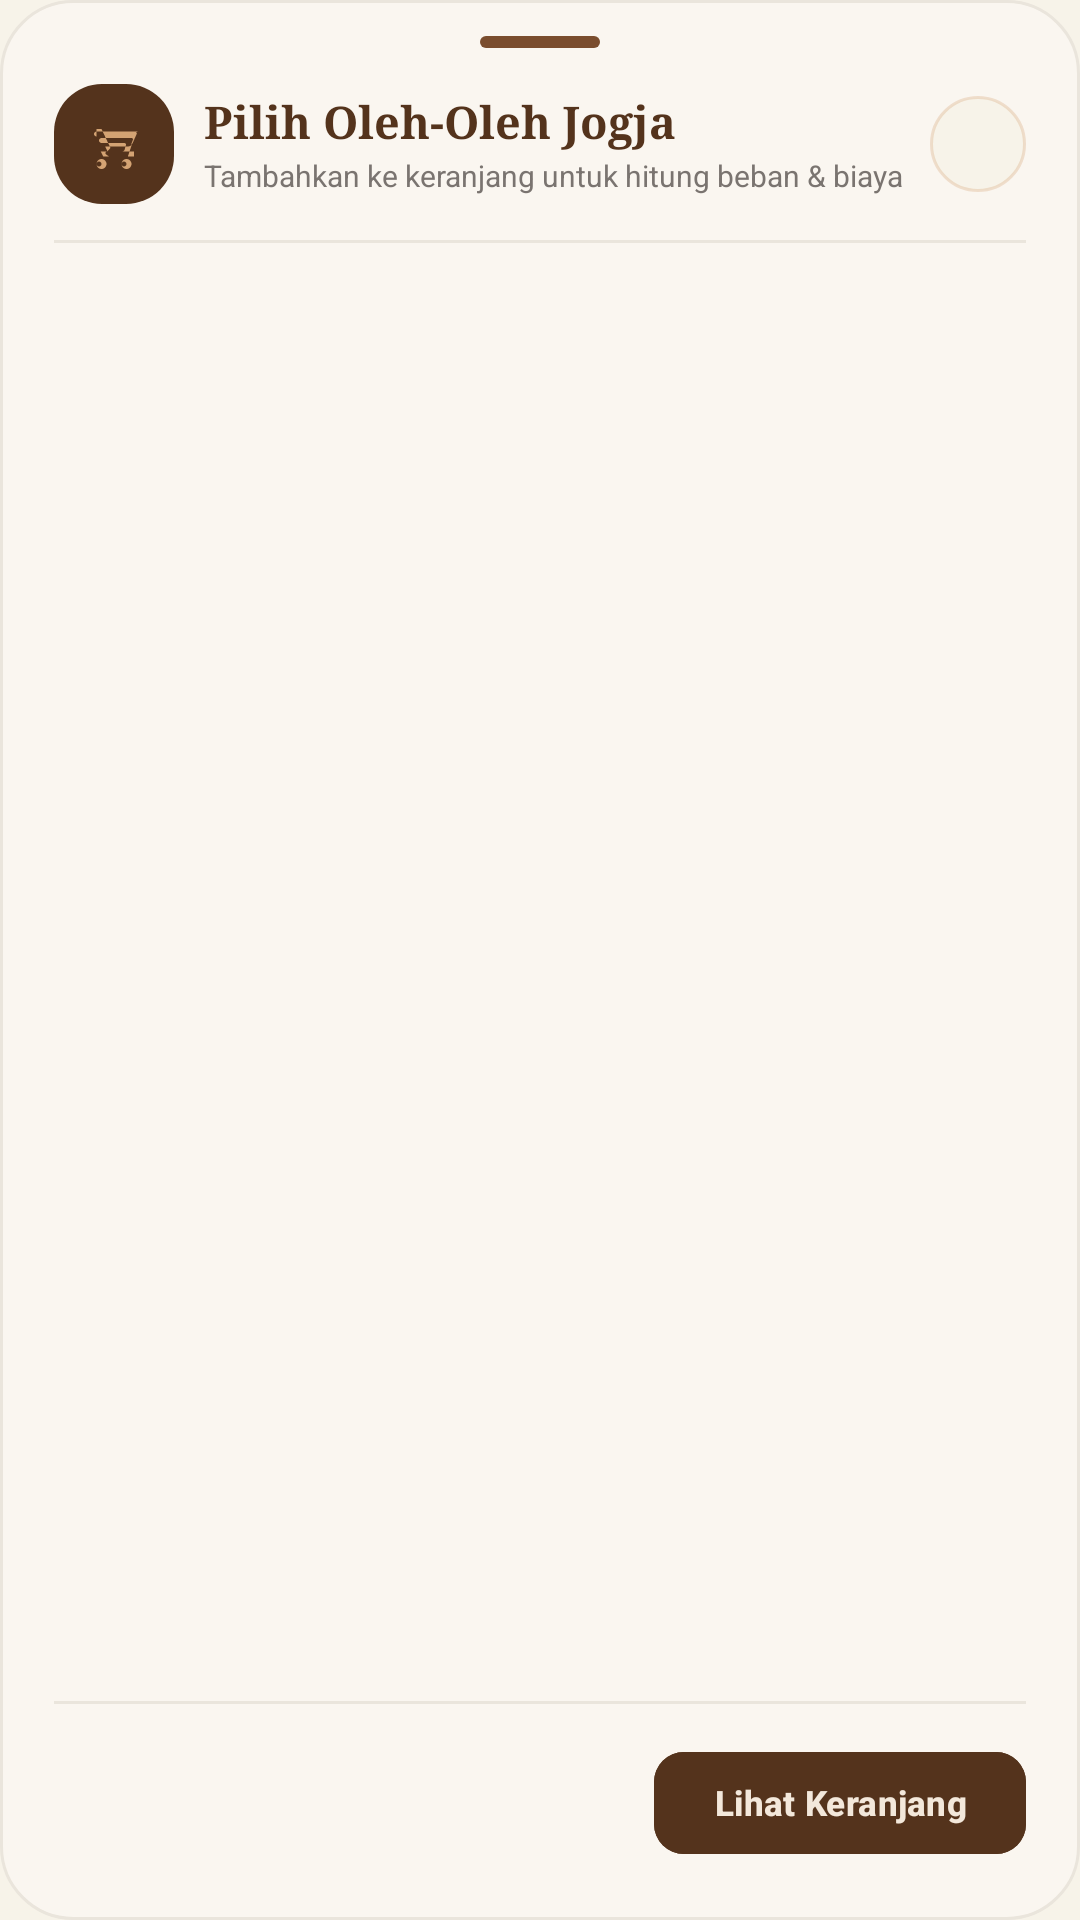

Here is an Android app screen rendered from its layout file. Give the layout XML and the strings, colors and styles it references.
<!-- AndroidManifest.xml: application theme Theme.OlehOlehJogja -->
<!-- res/layout/dialog_add_items.xml -->
<?xml version="1.0" encoding="utf-8"?>
<LinearLayout xmlns:android="http://schemas.android.com/apk/res/android"
    xmlns:app="http://schemas.android.com/apk/res-auto"
    xmlns:tools="http://schemas.android.com/tools"
    android:layout_width="match_parent"
    android:layout_height="wrap_content"
    android:background="@drawable/bg_dialog_sheet"
    android:orientation="vertical"
    android:paddingHorizontal="18dp"
    android:paddingTop="12dp"
    android:paddingBottom="18dp">

    
    <View
        android:layout_width="40dp"
        android:layout_height="4dp"
        android:layout_gravity="center_horizontal"
        android:layout_marginBottom="12dp"
        android:background="@drawable/bg_handle" />

    
    <RelativeLayout
        android:layout_width="match_parent"
        android:layout_height="wrap_content">

        
        <LinearLayout
            android:layout_width="wrap_content"
            android:layout_height="wrap_content"
            android:layout_alignParentStart="true"
            android:layout_centerVertical="true"
            android:layout_toStartOf="@id/btnAddItemsClose"
            android:gravity="center_vertical"
            android:orientation="horizontal">

            <FrameLayout
                android:layout_width="40dp"
                android:layout_height="40dp"
                android:background="@drawable/bg_badge_cat">

                <ImageView
                    android:layout_width="20dp"
                    android:layout_height="20dp"
                    android:layout_gravity="center"
                    android:contentDescription="Tambah Item"
                    android:src="@drawable/ic_cart"
                    app:tint="@color/gold" />
            </FrameLayout>

            <LinearLayout
                android:layout_width="wrap_content"
                android:layout_height="wrap_content"
                android:layout_marginStart="10dp"
                android:orientation="vertical">

                <TextView
                    android:layout_width="wrap_content"
                    android:layout_height="wrap_content"
                    android:fontFamily="serif"
                    android:text="Pilih Oleh-Oleh Jogja"
                    android:textColor="@color/sogan"
                    android:textSize="15sp"
                    android:textStyle="bold" />

                <TextView
                    android:layout_width="wrap_content"
                    android:layout_height="wrap_content"
                    android:layout_marginTop="1dp"
                    android:text="Tambahkan ke keranjang untuk hitung beban &amp; biaya"
                    android:textColor="@color/charcoal_secondary"
                    android:textSize="10sp" />
            </LinearLayout>
        </LinearLayout>

        
        <FrameLayout
            android:id="@+id/btnAddItemsClose"
            android:layout_width="32dp"
            android:layout_height="32dp"
            android:layout_alignParentEnd="true"
            android:layout_centerVertical="true"
            android:background="@drawable/bg_circle_button"
            android:clickable="true"
            android:focusable="true">

            <ImageView
                android:layout_width="14dp"
                android:layout_height="14dp"
                android:layout_gravity="center"
                android:contentDescription="Tutup"
                android:src="@drawable/ic_clear"
                app:tint="@color/charcoal" />
        </FrameLayout>
    </RelativeLayout>

    <View
        android:layout_width="match_parent"
        android:layout_height="1dp"
        android:layout_marginTop="12dp"
        android:layout_marginBottom="10dp"
        android:background="@color/divider_color" />

    
    <androidx.core.widget.NestedScrollView
        android:layout_width="match_parent"
        android:layout_height="0dp"
        android:layout_weight="1"
        android:maxHeight="380dp">

        <LinearLayout
            android:id="@+id/layoutAddItemsContainer"
            android:layout_width="match_parent"
            android:layout_height="wrap_content"
            android:orientation="vertical" />
    </androidx.core.widget.NestedScrollView>

    
    <View
        android:layout_width="match_parent"
        android:layout_height="1dp"
        android:layout_marginTop="10dp"
        android:layout_marginBottom="12dp"
        android:background="@color/divider_color" />

    <LinearLayout
        android:layout_width="match_parent"
        android:layout_height="wrap_content"
        android:gravity="center_vertical"
        android:orientation="horizontal">

        <LinearLayout
            android:layout_width="0dp"
            android:layout_height="wrap_content"
            android:layout_weight="1"
            android:orientation="vertical">

            <TextView
                android:id="@+id/tvAddItemsSummaryCount"
                android:layout_width="wrap_content"
                android:layout_height="wrap_content"
                android:textColor="@color/sogan"
                android:textSize="12sp"
                android:textStyle="bold"
                tools:text="3 item di keranjang" />

            <TextView
                android:id="@+id/tvAddItemsSummaryPrice"
                android:layout_width="wrap_content"
                android:layout_height="wrap_content"
                android:layout_marginTop="1dp"
                android:textColor="@color/terracotta"
                android:textSize="11sp"
                tools:text="Total: Rp 75.000" />
        </LinearLayout>

        <com.google.android.material.button.MaterialButton
            android:id="@+id/btnAddItemsDone"
            android:layout_width="wrap_content"
            android:layout_height="42dp"
            android:backgroundTint="@color/sogan"
            android:paddingHorizontal="20dp"
            android:text="Lihat Keranjang"
            android:textColor="@color/gold_light"
            android:textSize="11.5sp"
            android:textStyle="bold"
            app:cornerRadius="10dp" />
    </LinearLayout>
</LinearLayout>
<!-- resources referenced by this layout -->
<resources>
  <color name="charcoal">#2B2523</color>
  <color name="charcoal_secondary">#7A7470</color>
  <color name="divider_color">#EAE5DC</color>
  <color name="gold">#D4A373</color>
  <color name="gold_light">#F3E8DB</color>
  <color name="sogan">#54331C</color>
  <color name="terracotta">#C86D51</color>
  <!-- drawable bg_badge_cat (drawable) -->
  <?xml version="1.0" encoding="utf-8"?>
  <shape xmlns:android="http://schemas.android.com/apk/res/android"
      android:shape="rectangle">
      <solid android:color="@color/sogan" />
      <corners android:radius="16dp" />
  </shape>
  <!-- drawable bg_circle_button (drawable) -->
  <?xml version="1.0" encoding="utf-8"?>
  <shape xmlns:android="http://schemas.android.com/apk/res/android"
      android:shape="oval">
      <solid android:color="@color/cream" />
      <stroke
          android:width="1dp"
          android:color="#4DD4A373" />
  </shape>
  <!-- drawable bg_dialog_sheet (drawable) -->
  <?xml version="1.0" encoding="utf-8"?>
  <shape xmlns:android="http://schemas.android.com/apk/res/android"
      android:shape="rectangle">
      <solid android:color="@color/cream_bg" />
      <corners
          android:topLeftRadius="24dp"
          android:topRightRadius="24dp"
          android:bottomLeftRadius="24dp"
          android:bottomRightRadius="24dp" />
      <stroke
          android:width="1dp"
          android:color="@color/divider_color" />
  </shape>
  <!-- drawable bg_handle (drawable) -->
  <?xml version="1.0" encoding="utf-8"?>
  <shape xmlns:android="http://schemas.android.com/apk/res/android"
      android:shape="rectangle">
      <solid android:color="@color/sogan_light" />
      <corners android:radius="3dp" />
  </shape>
  <!-- drawable ic_cart (drawable) -->
  <?xml version="1.0" encoding="utf-8"?>
  <vector xmlns:android="http://schemas.android.com/apk/res/android"
      android:width="24dp"
      android:height="24dp"
      android:viewportWidth="24"
      android:viewportHeight="24">
      <path
          android:fillColor="@android:color/black"
          android:pathData="M7,18c-1.1,0 -1.99,0.9 -1.99,2S5.9,22 7,22s2,-0.9 2,-2 -0.9,-2 -2,-2zm0,2c0,0.55 -0.45,1 -1,1s-1,-0.45 -1,-1 0.45,-1 1,-1 1,0.45 1,1zm10,-2c-1.1,0 -1.99,0.9 -1.99,2S15.9,22 17,22s2,-0.9 2,-2 -0.9,-2 -2,-2zm0,2c0,0.55 -0.45,1 -1,1s-1,-0.45 -1,-1 0.45,-1 1,-1 1,0.45 1,1zm1.83,-7.73L19.2,12l-1.66,5h-9.86l-1,-2h8.6c0.55,0 1.02,-0.45 1.04,-1l0.46,-1.58c0.12,-0.42 -0.23,-0.82 -0.66,-0.82H7c-0.55,0 -1,-0.45 -1,-1s0.45,-1 1,-1h12c0.28,0 0.53,0.14 0.68,0.38zM5,6h2l3.6,7.59L9.24,15c-0.37,0 -0.68,0.31 -0.68,0.68 0,0.13 0.04,0.25 0.11,0.35L10,17h10v-2H9.42l-0.94,-2h9.08c0.78,0 1.46,-0.45 1.78,-1.13l1.7,-3.79c0.12,-0.29 0.03,-0.62 -0.22,-0.81C21.77,7 21.63,7 21.5,7H5c-0.55,0 -1,0.45 -1,1s0.45,1 1,1z" />
  </vector>
  <style name="Theme.OlehOlehJogja" parent="Base.Theme.OlehOlehJogja" />
  <color name="cream">#F7F3E9</color>
  <color name="cream_bg">#FAF6F0</color>
  <color name="sogan_light">#7A4D2E</color>
  <style name="Base.Theme.OlehOlehJogja" parent="Theme.Material3.DayNight.NoActionBar">
          <item name="colorPrimary">@color/sogan</item>
          <item name="colorPrimaryVariant">@color/sogan_light</item>
          <item name="colorSecondary">@color/gold</item>
          <item name="android:statusBarColor">@color/sogan</item>
          <item name="android:windowLightStatusBar">false</item>
          <item name="android:windowBackground">@color/cream</item>
      </style>
</resources>
